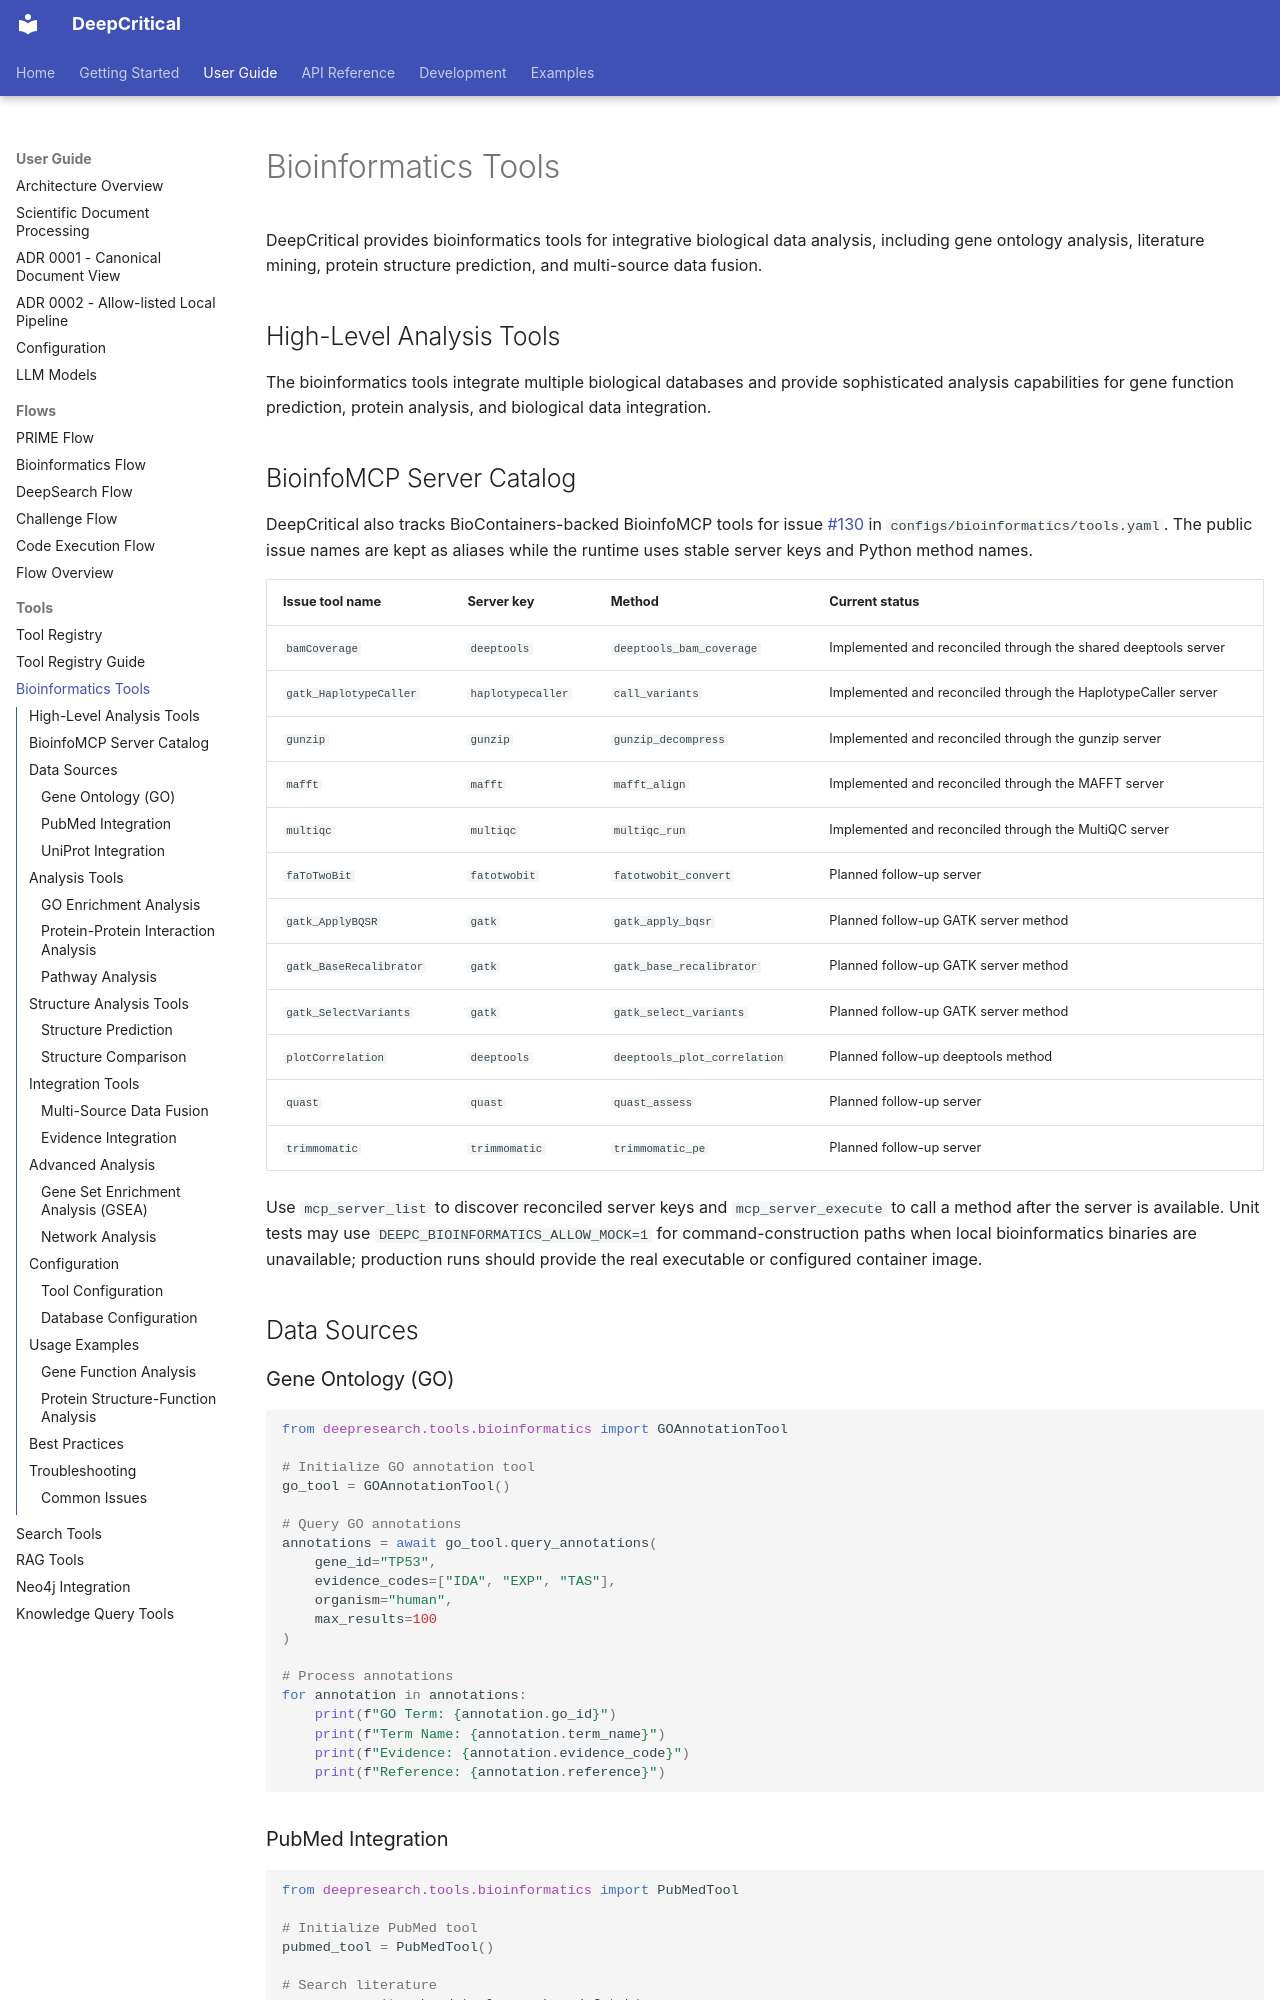

repository: DeepCritical/DeepCritical · page: user-guide/tools/bioinformatics/index.html · generator: mkdocs

# Bioinformatics Tools

DeepCritical provides bioinformatics tools for integrative biological data analysis, including gene ontology analysis, literature mining, protein structure prediction, and multi-source data fusion.

## High-Level Analysis Tools

The bioinformatics tools integrate multiple biological databases and provide sophisticated analysis capabilities for gene function prediction, protein analysis, and biological data integration.

## BioinfoMCP Server Catalog

DeepCritical also tracks BioContainers-backed BioinfoMCP tools for issue #130 in `configs/bioinformatics/tools.yaml`. The public issue names are kept as aliases while the runtime uses stable server keys and Python method names.

| Issue tool name | Server key | Method | Current status |
| --- | --- | --- | --- |
| `bamCoverage` | `deeptools` | `deeptools_bam_coverage` | Implemented and reconciled through the shared deeptools server |
| `gatk_HaplotypeCaller` | `haplotypecaller` | `call_variants` | Implemented and reconciled through the HaplotypeCaller server |
| `gunzip` | `gunzip` | `gunzip_decompress` | Implemented and reconciled through the gunzip server |
| `mafft` | `mafft` | `mafft_align` | Implemented and reconciled through the MAFFT server |
| `multiqc` | `multiqc` | `multiqc_run` | Implemented and reconciled through the MultiQC server |
| `faToTwoBit` | `fatotwobit` | `fatotwobit_convert` | Planned follow-up server |
| `gatk_ApplyBQSR` | `gatk` | `gatk_apply_bqsr` | Planned follow-up GATK server method |
| `gatk_BaseRecalibrator` | `gatk` | `gatk_base_recalibrator` | Planned follow-up GATK server method |
| `gatk_SelectVariants` | `gatk` | `gatk_select_variants` | Planned follow-up GATK server method |
| `plotCorrelation` | `deeptools` | `deeptools_plot_correlation` | Planned follow-up deeptools method |
| `quast` | `quast` | `quast_assess` | Planned follow-up server |
| `trimmomatic` | `trimmomatic` | `trimmomatic_pe` | Planned follow-up server |

Use `mcp_server_list` to discover reconciled server keys and `mcp_server_execute` to call a method after the server is available. Unit tests may use `DEEPC_BIOINFORMATICS_ALLOW_MOCK=1` for command-construction paths when local bioinformatics binaries are unavailable; production runs should provide the real executable or configured container image.

## Data Sources
